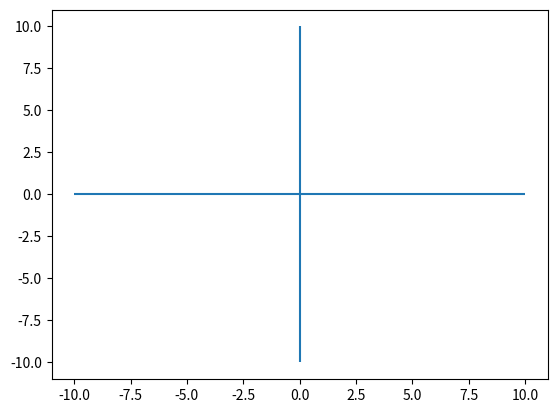

Write the Python code that produced this figure.
import matplotlib.pyplot as plt

# ASSENSTELSEL TEKENEN

plt.figure()                                     # creëer tekenvenster

plt.hlines(0, -10, 10)                           # plot horizontale rechte van x = -10 tot x = 10 waarvoor y = 0 (x-as)
plt.vlines(0, -10, 10)                           # plot verticale rechte van y = -10 tot y = 10 waarvoor x = 0 (y-as)
 
plt.show()                                       # toon figuur